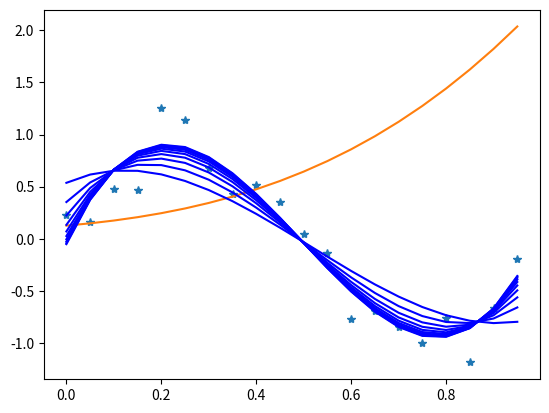

Write the Python code that produced this figure.
import numpy as np
import matplotlib.pyplot as plt

p = 4

w=np.random.rand(p)

def generate_data ():
    x_ds = np.arange(0, 1, 0.05)
    y_ds = [np.sin(2*i*np.pi) + np.random.normal(0, 0.2) for i in x_ds]
    return x_ds, y_ds

x_ds, y_ds = generate_data()
plt.plot(x_ds, y_ds, '*')


def h(x, w, p):
    suma = 0
    for j in range(0,p):
        suma += w[j]*(x**j)
    return suma
    #return 1/(1+np.exp((-w)*(x-p)))

def mse(x, y, w):
    return sum([(e[0]-h(e[1],w, p))**2 for e in zip(y,x)])/(2*len(y))

def mae(x, y, w):
    return sum([abs(e[0]-h(e[1],w, p)) for e in zip(y,x)])/(2*len(y))


def grad_mse(x, y, w):
    grad_w = np.zeros(p)
    for j in range(len(w)):
        grad_w[j] = sum([(e[0]-h(e[1], w, p))*(-e[1]**j) for e in zip(y, x)]) / (2*len(y))
        #print(grad_w[j])
    return grad_w

y_pd = [h(xi, w, p) for xi in x_ds]
plt.plot(x_ds, y_pd)

alpha = 0.7
momentum=0.9
past=1
for i in range(10000):
    grad_w = grad_mse(x_ds, y_ds, w)
    update = momentum * past + alpha * grad_w
    for j in range(len(w)):
        w[j] = w[j] - update[j]
    loss = mse(x_ds, y_ds, w)
    i+=1
    past=update
    y_pd = [h(xi, w, p) for xi in x_ds]
    if i%1000 == 0:
        plt.plot (x_ds, y_pd, 'b')
plt.show()